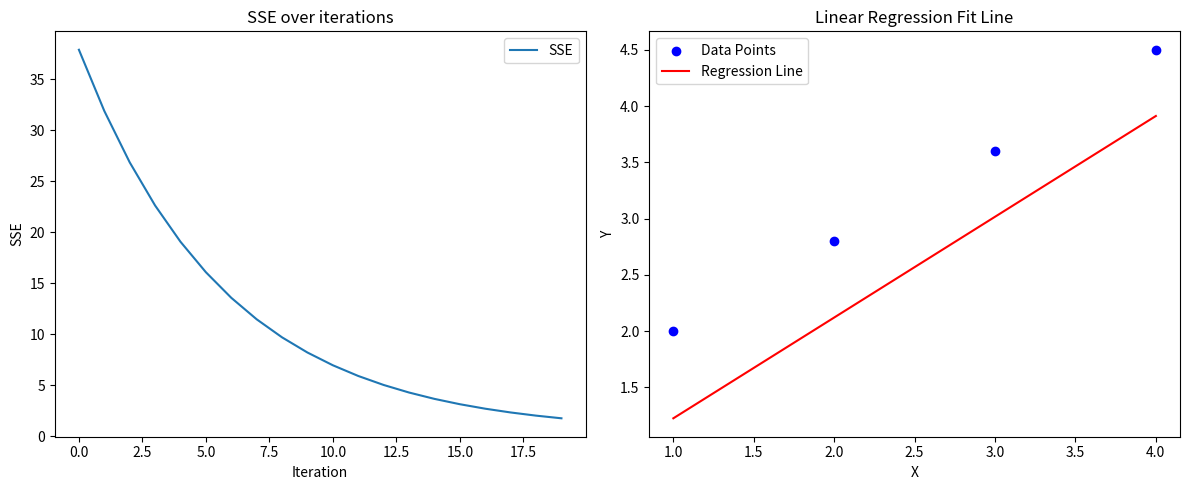

Here is the Python script that generated this plot: (Note: this script raises an exception after producing the figure.)
import numpy as np
import matplotlib.pyplot as plt
import sys


class SimpleGradientDescentOptimizer:
    def calculate_gradient(self, X, y, w, b):
        m = len(y)
        y_hat = X * w + b

        partial_w = (1 / m) * np.dot(X, (y_hat - y))
        partial_b = (1 / m) * np.sum(y_hat - y)

        return partial_w, partial_b

    def calculate_gd_step(self, param, gradient, lr):
        return param - lr * gradient

    def gradient_descent(self, X, y, w_init, b_init, lr, num_iters):
        wb = []
        w = w_init
        b = b_init

        for _ in range(num_iters):
            partial_w, partial_b = self.calculate_gradient(X, y, w, b)
            w = self.calculate_gd_step(w, partial_w, lr)
            b = self.calculate_gd_step(b, partial_b, lr)
            wb.append((w, b))

        return w, b, wb


def main():
    x = np.array([1, 2, 3, 4])
    y = np.array([2, 2.8, 3.6, 4.5])

    w_init = 0
    b_init = 0
    alpha = 0.01
    num_iterations = 20

    optimizer = SimpleGradientDescentOptimizer()

    w, b, wb = optimizer.gradient_descent(x, y, w_init, b_init, alpha, num_iterations)

    print(f"Optimized parameters: bias = {b}, slope = {w}")

    sse_values = []
    for w_iter, b_iter in wb:
        y_hat = w_iter * x + b_iter
        sse = np.sum((y_hat - y) ** 2)
        sse_values.append(sse)

    for i, sse in enumerate(sse_values):
        if (i + 1) % 20 == 0:
            print(f"iteration {i + 1}, SSE: {sse}")

    y_pred = w * x + b
    print(f"\nPredicted values: {y_pred}")

    plt.figure(figsize=(12, 5))

    plt.subplot(1, 2, 1)
    plt.plot(range(num_iterations), sse_values, label="SSE")
    plt.xlabel("Iteration")
    plt.ylabel("SSE")
    plt.title("SSE over iterations")
    plt.legend()

    plt.subplot(1, 2, 2)
    plt.scatter(x, y, color="blue", label="Data Points")
    plt.plot(x, b + w * x, color="red", label="Regression Line")
    plt.xlabel("X")
    plt.ylabel("Y")
    plt.title("Linear Regression Fit Line")
    plt.legend()

    plt.tight_layout()
    plt.show()

    X_new = int(input("Please enter a new value for prediction: "))
    y_new = w * X_new + b
    print(f"Predicted value for X={X_new}: {y_new}")


if __name__ == "__main__":
    main()
